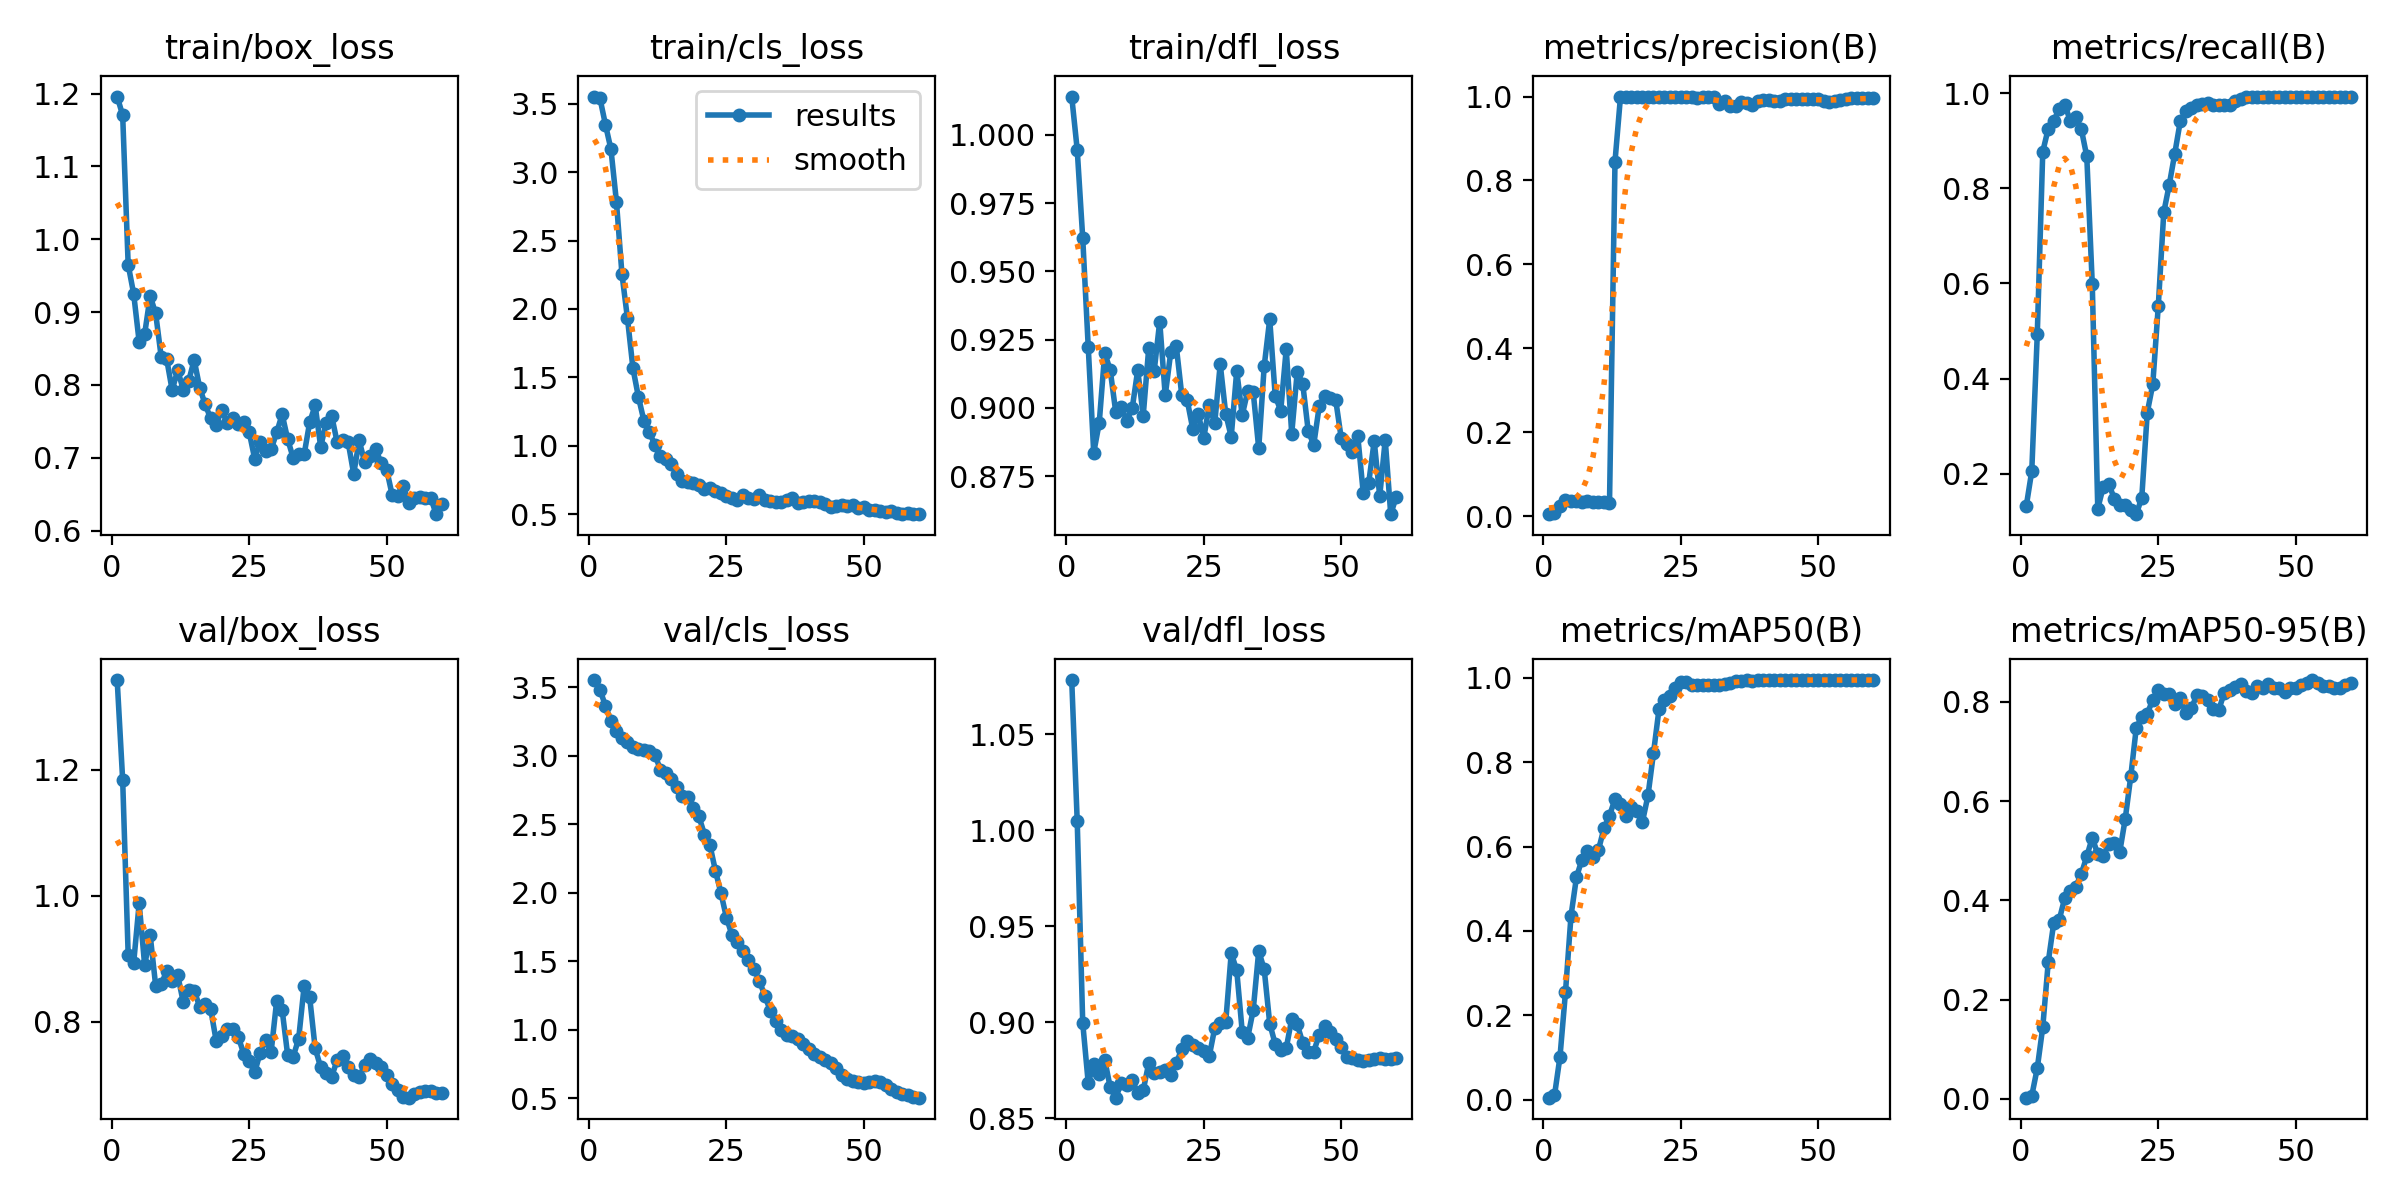

The file beside this chart, header and first rows:
epoch, time, train/box_loss, train/cls_loss, train/dfl_loss, metrics/precision(B), metrics/recall(B), metrics/mAP50(B), metrics/mAP50-95(B), val/box_loss, val/cls_loss, val/dfl_loss, lr/pg0, lr/pg1, lr/pg2
1, 2.537, 1.196, 3.551, 1.014, 0.00498, 0.1318, 0.00436, 0.00246, 1.342, 3.552, 1.078, 2.858e-05, 2.858e-05, 2.858e-05
2, 3.492, 1.17, 3.539, 0.9945, 0.00832, 0.2052, 0.00973, 0.00636, 1.184, 3.483, 1.005, 7.02711e-05, 7.02711e-05, 7.02711e-05
3, 4.478, 0.965, 3.346, 0.9622, 0.02354, 0.4929, 0.1015, 0.06181, 0.9064, 3.364, 0.8997, 0.0001105, 0.0001105, 0.0001105
4, 5.449, 0.9251, 3.166, 0.9224, 0.03873, 0.8774, 0.2552, 0.1446, 0.8934, 3.251, 0.8685, 0.0001494, 0.0001494, 0.0001494
5, 6.426, 0.8591, 2.782, 0.8836, 0.03647, 0.9258, 0.4356, 0.2762, 0.9879, 3.18, 0.8781, 0.0001869, 0.0001869, 0.0001869
6, 7.402, 0.87, 2.255, 0.8945, 0.03573, 0.9425, 0.5277, 0.355, 0.8895, 3.128, 0.8733, 0.0002229, 0.0002229, 0.0002229
7, 8.383, 0.922, 1.933, 0.9201, 0.03511, 0.9667, 0.5693, 0.3612, 0.9376, 3.1, 0.8805, 0.0002575, 0.0002575, 0.0002575
8, 9.341, 0.8982, 1.567, 0.9139, 0.03594, 0.9758, 0.5901, 0.4047, 0.8571, 3.065, 0.8662, 0.0002907, 0.0002907, 0.0002907
9, 10.31, 0.8387, 1.357, 0.8985, 0.03459, 0.9425, 0.5756, 0.4182, 0.8598, 3.046, 0.8608, 0.0003225, 0.0003225, 0.0003225
10, 11.25, 0.8355, 1.183, 0.9005, 0.03466, 0.95, 0.5922, 0.4276, 0.88, 3.04, 0.8683, 0.0003529, 0.0003529, 0.0003529
11, 12.21, 0.7927, 1.1, 0.8954, 0.03317, 0.925, 0.6436, 0.4529, 0.8643, 3.032, 0.8676, 0.0003818, 0.0003818, 0.0003818
12, 13.15, 0.8204, 1.005, 0.8999, 0.03063, 0.8675, 0.6732, 0.4884, 0.8742, 3.005, 0.8698, 0.0004094, 0.0004094, 0.0004094
13, 14.09, 0.7937, 0.925, 0.9138, 0.8451, 0.598, 0.7128, 0.5263, 0.8317, 2.899, 0.8634, 0.0004355, 0.0004355, 0.0004355
14, 15.03, 0.8054, 0.9062, 0.8971, 1, 0.1265, 0.701, 0.4928, 0.8499, 2.877, 0.8646, 0.0004602, 0.0004602, 0.0004602
15, 15.95, 0.8343, 0.8645, 0.9219, 1, 0.172, 0.6734, 0.4894, 0.8495, 2.828, 0.8787, 0.0004835, 0.0004835, 0.0004835
16, 16.9, 0.7963, 0.7924, 0.9136, 1, 0.1783, 0.6932, 0.5133, 0.8239, 2.77, 0.8737, 0.0005054, 0.0005054, 0.0005054
17, 17.83, 0.7733, 0.745, 0.9316, 1, 0.1473, 0.6833, 0.5156, 0.8277, 2.704, 0.874, 0.0005259, 0.0005259, 0.0005259
18, 18.75, 0.754, 0.7345, 0.9045, 1, 0.1344, 0.6593, 0.4978, 0.8202, 2.702, 0.875, 0.0005449, 0.0005449, 0.0005449
19, 19.68, 0.7454, 0.7286, 0.9203, 1, 0.1331, 0.7213, 0.5647, 0.7698, 2.622, 0.8724, 0.0005626, 0.0005626, 0.0005626
20, 20.61, 0.7656, 0.7173, 0.9228, 1, 0.1235, 0.8221, 0.6498, 0.7779, 2.557, 0.8787, 0.0005788, 0.0005788, 0.0005788
21, 21.56, 0.7473, 0.6847, 0.9049, 1, 0.1146, 0.9257, 0.7475, 0.7881, 2.425, 0.886, 0.0005936, 0.0005936, 0.0005936
22, 22.49, 0.7542, 0.6923, 0.9028, 1, 0.149, 0.9478, 0.7695, 0.7877, 2.347, 0.8905, 0.000607, 0.000607, 0.000607
23, 23.44, 0.746, 0.674, 0.8924, 1, 0.3284, 0.9575, 0.776, 0.7766, 2.16, 0.8882, 0.000619, 0.000619, 0.000619
24, 24.38, 0.7484, 0.6542, 0.8979, 1, 0.3877, 0.9765, 0.8041, 0.7495, 1.997, 0.8867, 0.0006296, 0.0006296, 0.0006296
25, 25.32, 0.7355, 0.6339, 0.8889, 1, 0.5523, 0.9894, 0.8235, 0.7385, 1.818, 0.8853, 0.0006387, 0.0006387, 0.0006387
26, 26.25, 0.6987, 0.6205, 0.9009, 1, 0.7495, 0.9899, 0.8161, 0.7195, 1.692, 0.8823, 0.0006464, 0.0006464, 0.0006464
27, 27.18, 0.722, 0.6062, 0.8943, 1, 0.8078, 0.9826, 0.815, 0.7509, 1.64, 0.8969, 0.0006528, 0.0006528, 0.0006528
28, 28.09, 0.7086, 0.6427, 0.9161, 0.9956, 0.8732, 0.9822, 0.7961, 0.7705, 1.578, 0.8995, 0.0006577, 0.0006577, 0.0006577
29, 29.01, 0.7116, 0.618, 0.8979, 1, 0.9412, 0.9832, 0.8078, 0.7527, 1.508, 0.9, 0.0006612, 0.0006612, 0.0006612
30, 29.93, 0.7348, 0.6118, 0.8895, 1, 0.9623, 0.9834, 0.7771, 0.8333, 1.445, 0.936, 0.0006632, 0.0006632, 0.0006632
31, 30.85, 0.7596, 0.6412, 0.9135, 0.9988, 0.9689, 0.9842, 0.7868, 0.8184, 1.355, 0.9271, 0.0006639, 0.0006639, 0.0006639
32, 31.76, 0.7255, 0.6081, 0.8973, 0.9811, 0.9745, 0.9835, 0.8129, 0.747, 1.246, 0.8951, 0.0006632, 0.0006632, 0.0006632
33, 32.68, 0.6999, 0.5991, 0.9062, 0.9892, 0.9774, 0.9845, 0.8117, 0.7445, 1.135, 0.892, 0.000661, 0.000661, 0.000661
34, 33.6, 0.7049, 0.5897, 0.9058, 0.9783, 0.9798, 0.9892, 0.8046, 0.7731, 1.062, 0.9064, 0.0006509, 0.0006509, 0.0006509
35, 34.51, 0.7048, 0.5874, 0.8852, 0.9779, 0.9758, 0.9935, 0.7849, 0.8572, 0.9988, 0.9371, 0.0006273, 0.0006273, 0.0006273
36, 35.43, 0.7487, 0.6058, 0.9154, 0.9877, 0.9758, 0.9937, 0.7837, 0.8389, 0.9648, 0.9275, 0.0006038, 0.0006038, 0.0006038
37, 36.35, 0.7719, 0.6231, 0.9325, 0.9837, 0.9758, 0.9939, 0.818, 0.7578, 0.9512, 0.8994, 0.0005802, 0.0005802, 0.0005802
38, 37.25, 0.715, 0.584, 0.9044, 0.979, 0.9758, 0.9933, 0.8234, 0.7279, 0.9342, 0.8886, 0.0005566, 0.0005566, 0.0005566
39, 38.17, 0.7477, 0.5921, 0.899, 0.99, 0.9844, 0.9944, 0.8302, 0.7179, 0.8947, 0.8854, 0.000533, 0.000533, 0.000533
40, 39.1, 0.7577, 0.5993, 0.9215, 0.9921, 0.988, 0.9943, 0.8367, 0.7131, 0.8591, 0.8865, 0.0005094, 0.0005094, 0.0005094
41, 40.06, 0.721, 0.6011, 0.8906, 0.9921, 0.9917, 0.9943, 0.8224, 0.739, 0.8251, 0.9017, 0.0004859, 0.0004859, 0.0004859
42, 40.98, 0.7245, 0.5873, 0.9132, 0.9887, 0.9917, 0.9945, 0.8174, 0.7454, 0.8001, 0.8989, 0.0004623, 0.0004623, 0.0004623
43, 41.9, 0.7213, 0.5763, 0.9089, 0.9903, 0.9917, 0.9948, 0.8309, 0.7286, 0.7815, 0.8893, 0.0004387, 0.0004387, 0.0004387
44, 42.82, 0.6778, 0.5565, 0.8916, 0.9934, 0.9917, 0.9948, 0.8284, 0.7159, 0.7595, 0.8845, 0.0004151, 0.0004151, 0.0004151
45, 43.74, 0.7237, 0.5638, 0.8865, 0.9943, 0.9917, 0.9948, 0.8358, 0.7124, 0.7213, 0.8846, 0.0003915, 0.0003915, 0.0003915
46, 44.67, 0.6939, 0.5671, 0.9006, 0.9936, 0.9917, 0.9948, 0.8273, 0.7315, 0.6731, 0.8936, 0.000368, 0.000368, 0.000368
47, 45.58, 0.7021, 0.5632, 0.9045, 0.9943, 0.9928, 0.995, 0.8273, 0.7411, 0.6413, 0.8981, 0.0003444, 0.0003444, 0.0003444
48, 46.5, 0.7122, 0.5657, 0.9035, 0.9947, 0.9929, 0.995, 0.8205, 0.7342, 0.6269, 0.8947, 0.0003208, 0.0003208, 0.0003208
49, 47.42, 0.6926, 0.5489, 0.9029, 0.9943, 0.9929, 0.995, 0.8278, 0.7276, 0.6205, 0.8912, 0.0002972, 0.0002972, 0.0002972
50, 48.33, 0.6837, 0.5563, 0.8889, 0.9933, 0.9929, 0.995, 0.8282, 0.7155, 0.6099, 0.8871, 0.0002737, 0.0002737, 0.0002737
51, 49.28, 0.6488, 0.5299, 0.8868, 0.9898, 0.993, 0.995, 0.8344, 0.7019, 0.6176, 0.8818, 0.0002501, 0.0002501, 0.0002501
52, 50.16, 0.6475, 0.5331, 0.8838, 0.9882, 0.9931, 0.995, 0.838, 0.6923, 0.6234, 0.8813, 0.0002265, 0.0002265, 0.0002265
53, 51.04, 0.6619, 0.5233, 0.8898, 0.9883, 0.993, 0.995, 0.8438, 0.6806, 0.6165, 0.8803, 0.0002029, 0.0002029, 0.0002029
54, 51.92, 0.6383, 0.5201, 0.869, 0.991, 0.9928, 0.995, 0.8376, 0.6795, 0.5966, 0.8801, 0.0001793, 0.0001793, 0.0001793
55, 52.8, 0.6451, 0.5252, 0.8726, 0.9945, 0.9927, 0.995, 0.8323, 0.6849, 0.5707, 0.8805, 0.0001558, 0.0001558, 0.0001558
56, 53.68, 0.646, 0.5092, 0.8879, 0.9955, 0.9926, 0.995, 0.8315, 0.689, 0.5488, 0.8811, 0.0001322, 0.0001322, 0.0001322
57, 54.57, 0.6454, 0.505, 0.8677, 0.9957, 0.9925, 0.995, 0.8275, 0.69, 0.5334, 0.8812, 0.0001086, 0.0001086, 0.0001086
58, 55.45, 0.6451, 0.5095, 0.8883, 0.9956, 0.9925, 0.995, 0.8287, 0.6897, 0.5221, 0.8807, 8.50255e-05, 8.50255e-05, 8.50255e-05
59, 56.32, 0.6226, 0.5017, 0.8611, 0.9956, 0.9924, 0.995, 0.8338, 0.6862, 0.5124, 0.8807, 6.1447e-05, 6.1447e-05, 6.1447e-05
60, 57.21, 0.6363, 0.5061, 0.8674, 0.9959, 0.9917, 0.9948, 0.8375, 0.6862, 0.504, 0.8813, 3.78685e-05, 3.78685e-05, 3.78685e-05
